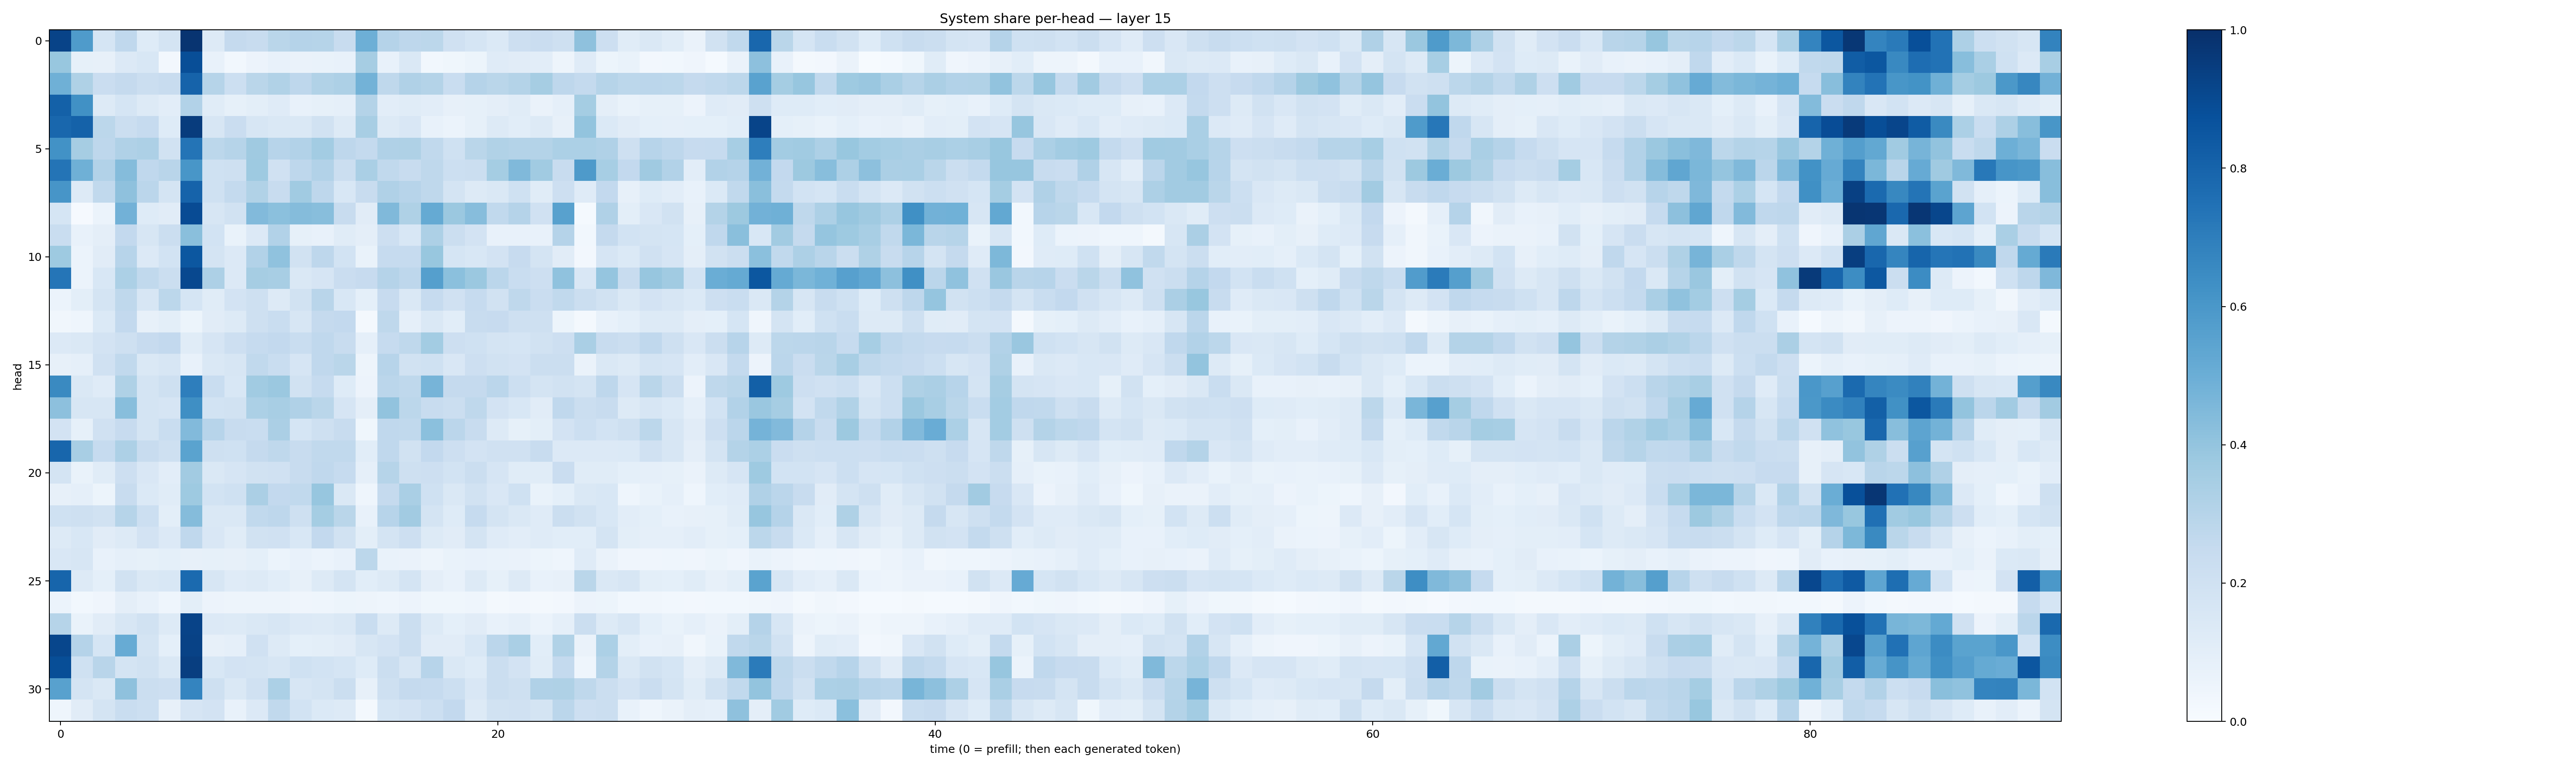

Data behind this chart, as committed beside it:
0.9243308, 0.5823167, 0.16873856, 0.2687712, 0.1230747, 0.17713815, 0.9814208, 0.12644383, 0.25138125, 0.23900695, 0.28903118, 0.30407614, 0.29797658, 0.2349876, 0.49527633, 0.30355662, 0.27441192, 0.28051445, 0.19719215, 0.17054749, 0.1392421, 0.21467978, 0.22732924, 0.21056889
0.3883, 0.08465, 0.07913, 0.1337, 0.1552, 0.0273, 0.8844, 0.07704, 0.02737, 0.05651, 0.07347, 0.06295, 0.06853, 0.07609, 0.3483, 0.07693, 0.144, 0.03124, 0.03545, 0.05366, 0.1199, 0.1106, 0.1029, 0.04778
0.4895, 0.3226, 0.2268, 0.2515, 0.2263, 0.2374, 0.804, 0.2976, 0.2177, 0.2889, 0.3154, 0.2751, 0.3153, 0.3277, 0.4793, 0.2734, 0.3196, 0.3072, 0.2308, 0.3011, 0.2883, 0.3053, 0.3515, 0.2767
0.8089, 0.6271, 0.1311, 0.1701, 0.127, 0.1047, 0.311, 0.1167, 0.08236, 0.09849, 0.119, 0.07514, 0.08244, 0.08849, 0.308, 0.1016, 0.1148, 0.1023, 0.08188, 0.0843, 0.0955, 0.1168, 0.06323, 0.08615
0.786, 0.8052, 0.2785, 0.2233, 0.2469, 0.123, 0.9527, 0.1566, 0.2278, 0.1614, 0.1475, 0.1463, 0.1897, 0.1286, 0.3425, 0.1326, 0.1502, 0.07567, 0.06225, 0.08578, 0.1266, 0.1081, 0.1274, 0.08057
0.6233, 0.3495, 0.276, 0.3199, 0.3265, 0.1898, 0.737, 0.279, 0.2989, 0.3674, 0.2964, 0.3087, 0.3592, 0.2766, 0.2576, 0.3189, 0.3235, 0.265, 0.2029, 0.2855, 0.3154, 0.3073, 0.3073, 0.329
0.7354, 0.4921, 0.3104, 0.4341, 0.2688, 0.2916, 0.6031, 0.203, 0.2101, 0.3732, 0.1977, 0.2755, 0.3097, 0.2194, 0.3369, 0.2633, 0.2393, 0.2708, 0.2154, 0.2246, 0.3532, 0.4478, 0.3651, 0.2399
0.6058, 0.1302, 0.2624, 0.4103, 0.2846, 0.1727, 0.8012, 0.203, 0.2548, 0.3141, 0.2366, 0.367, 0.2761, 0.1526, 0.2373, 0.317, 0.2958, 0.2698, 0.1743, 0.131, 0.1456, 0.2009, 0.1163, 0.2135
0.1684, 0.01002, 0.05999, 0.4822, 0.1235, 0.1103, 0.8931, 0.1586, 0.1902, 0.4418, 0.4183, 0.4349, 0.428, 0.238, 0.11, 0.4467, 0.3233, 0.5165, 0.3809, 0.43, 0.2636, 0.3036, 0.1984, 0.5572
0.2311, 0.07052, 0.09732, 0.26, 0.1584, 0.2203, 0.4226, 0.1849, 0.06813, 0.1366, 0.3103, 0.08488, 0.07246, 0.1164, 0.09643, 0.214, 0.156, 0.3264, 0.223, 0.1811, 0.07286, 0.077, 0.07113, 0.3037
0.3746, 0.06106, 0.1127, 0.2961, 0.1362, 0.1868, 0.8482, 0.1793, 0.135, 0.3122, 0.4098, 0.1937, 0.2738, 0.1845, 0.06947, 0.2472, 0.2489, 0.3896, 0.1719, 0.1562, 0.1819, 0.243, 0.1762, 0.1099
0.734, 0.06146, 0.1552, 0.3313, 0.2629, 0.2205, 0.9041, 0.3257, 0.133, 0.3478, 0.3423, 0.1476, 0.1678, 0.2275, 0.2456, 0.3026, 0.2755, 0.566, 0.4191, 0.3795, 0.2838, 0.2336, 0.212, 0.4091
0.05993, 0.09935, 0.1756, 0.2727, 0.157, 0.2812, 0.1685, 0.1146, 0.1812, 0.2048, 0.1281, 0.191, 0.2898, 0.1529, 0.09157, 0.2432, 0.1479, 0.2474, 0.196, 0.2488, 0.1925, 0.2696, 0.2282, 0.2634
0.03424, 0.04497, 0.1372, 0.2583, 0.07914, 0.1004, 0.05165, 0.1104, 0.1286, 0.2109, 0.2315, 0.1608, 0.2519, 0.2616, 0.0234, 0.2733, 0.08961, 0.1483, 0.1093, 0.2356, 0.2454, 0.2049, 0.2032, 0.05415
0.1353, 0.1411, 0.182, 0.2077, 0.2453, 0.259, 0.1169, 0.1655, 0.2113, 0.2466, 0.2613, 0.2306, 0.2676, 0.2389, 0.08782, 0.2483, 0.2717, 0.3568, 0.211, 0.2011, 0.1743, 0.1718, 0.1916, 0.2139
0.07974, 0.08906, 0.199, 0.2655, 0.1439, 0.1629, 0.0709, 0.1484, 0.1567, 0.2637, 0.2321, 0.1679, 0.2689, 0.2859, 0.04861, 0.2932, 0.1938, 0.2, 0.1487, 0.2123, 0.1894, 0.1797, 0.2211, 0.2245
0.6533, 0.1433, 0.1191, 0.321, 0.1756, 0.2054, 0.6967, 0.2316, 0.1535, 0.3664, 0.38, 0.1898, 0.25, 0.1213, 0.05628, 0.2836, 0.2697, 0.4723, 0.2521, 0.2527, 0.2819, 0.2162, 0.1771, 0.1938
0.416, 0.1577, 0.1595, 0.4288, 0.1724, 0.1654, 0.6354, 0.1871, 0.1887, 0.3312, 0.3402, 0.3193, 0.2888, 0.1664, 0.09476, 0.4042, 0.2788, 0.2362, 0.2239, 0.27, 0.1832, 0.1535, 0.111, 0.2667
0.1807, 0.08586, 0.1978, 0.2449, 0.1763, 0.2333, 0.4427, 0.293, 0.2346, 0.2305, 0.3356, 0.1694, 0.2089, 0.2402, 0.03678, 0.2669, 0.2651, 0.4206, 0.2826, 0.2365, 0.1279, 0.08428, 0.1006, 0.1805
0.7922, 0.3413, 0.2482, 0.3243, 0.235, 0.2035, 0.5469, 0.2086, 0.2022, 0.2523, 0.2728, 0.2373, 0.2628, 0.2652, 0.1056, 0.2692, 0.1882, 0.2579, 0.2134, 0.1826, 0.1967, 0.198, 0.2349, 0.1347
0.1766, 0.06804, 0.1146, 0.2148, 0.149, 0.104, 0.3603, 0.1447, 0.1649, 0.1934, 0.1958, 0.2411, 0.2689, 0.2479, 0.08802, 0.2994, 0.2067, 0.2139, 0.1851, 0.2246, 0.1643, 0.1152, 0.117, 0.2281
0.08167, 0.0862, 0.05189, 0.2409, 0.1382, 0.1148, 0.3718, 0.1861, 0.2013, 0.3341, 0.2611, 0.2626, 0.3932, 0.1433, 0.04329, 0.2505, 0.339, 0.2013, 0.1412, 0.1925, 0.1518, 0.2015, 0.06819, 0.09084
0.1998, 0.2099, 0.1879, 0.2997, 0.2187, 0.1004, 0.4365, 0.1472, 0.1481, 0.2625, 0.2744, 0.2057, 0.3523, 0.2875, 0.07283, 0.2952, 0.363, 0.1751, 0.1233, 0.2495, 0.1787, 0.1455, 0.1189, 0.2206
0.1265, 0.1559, 0.1099, 0.13, 0.1823, 0.1338, 0.2693, 0.1492, 0.1134, 0.1888, 0.1973, 0.1525, 0.2582, 0.1902, 0.09989, 0.1721, 0.2121, 0.1313, 0.11, 0.1779, 0.1198, 0.1036, 0.1196, 0.1091
0.1503, 0.1599, 0.07424, 0.08598, 0.08515, 0.09209, 0.08084, 0.08512, 0.08032, 0.09205, 0.06156, 0.07177, 0.06142, 0.07717, 0.2782, 0.06905, 0.06271, 0.0487, 0.06701, 0.07297, 0.0677, 0.0629, 0.0517, 0.04548
0.7942, 0.1303, 0.09234, 0.1909, 0.1458, 0.1531, 0.7743, 0.1564, 0.1204, 0.1281, 0.1082, 0.07912, 0.1294, 0.1794, 0.1056, 0.1276, 0.1737, 0.09375, 0.07617, 0.1313, 0.08329, 0.1293, 0.07613, 0.07849
0.05955, 0.02737, 0.04047, 0.09477, 0.07205, 0.04505, 0.1005, 0.05786, 0.04701, 0.04951, 0.04697, 0.04089, 0.04481, 0.0515, 0.05052, 0.04592, 0.05827, 0.03855, 0.03889, 0.04443, 0.0205, 0.02391, 0.02067, 0.02505
0.2986, 0.07028, 0.1125, 0.1568, 0.1932, 0.1312, 0.9245, 0.1336, 0.126, 0.1434, 0.1578, 0.1358, 0.1288, 0.145, 0.2329, 0.131, 0.2234, 0.1315, 0.09172, 0.1127, 0.07176, 0.08598, 0.06164, 0.08806
0.9117, 0.3042, 0.171, 0.5107, 0.1781, 0.09134, 0.9275, 0.0811, 0.08928, 0.1968, 0.1319, 0.09099, 0.1006, 0.1109, 0.1628, 0.1806, 0.2203, 0.1125, 0.113, 0.156, 0.2833, 0.3395, 0.1074, 0.3156
0.8841, 0.2017, 0.2928, 0.1739, 0.1888, 0.1413, 0.9426, 0.1541, 0.1813, 0.179, 0.1609, 0.2, 0.1852, 0.1717, 0.1219, 0.2195, 0.1586, 0.294, 0.1408, 0.1226, 0.2225, 0.1826, 0.1158, 0.2576
0.5576, 0.177, 0.1409, 0.4114, 0.2209, 0.2122, 0.6725, 0.2061, 0.1434, 0.1977, 0.332, 0.1596, 0.1772, 0.2258, 0.07817, 0.2076, 0.2531, 0.248, 0.215, 0.1511, 0.2199, 0.2041, 0.318, 0.3214
0.04431, 0.1115, 0.1775, 0.2342, 0.2151, 0.08005, 0.1676, 0.1833, 0.07668, 0.1328, 0.2646, 0.1848, 0.137, 0.1269, 0.02194, 0.1707, 0.1821, 0.2186, 0.2604, 0.1285, 0.1917, 0.1968, 0.1719, 0.2836
